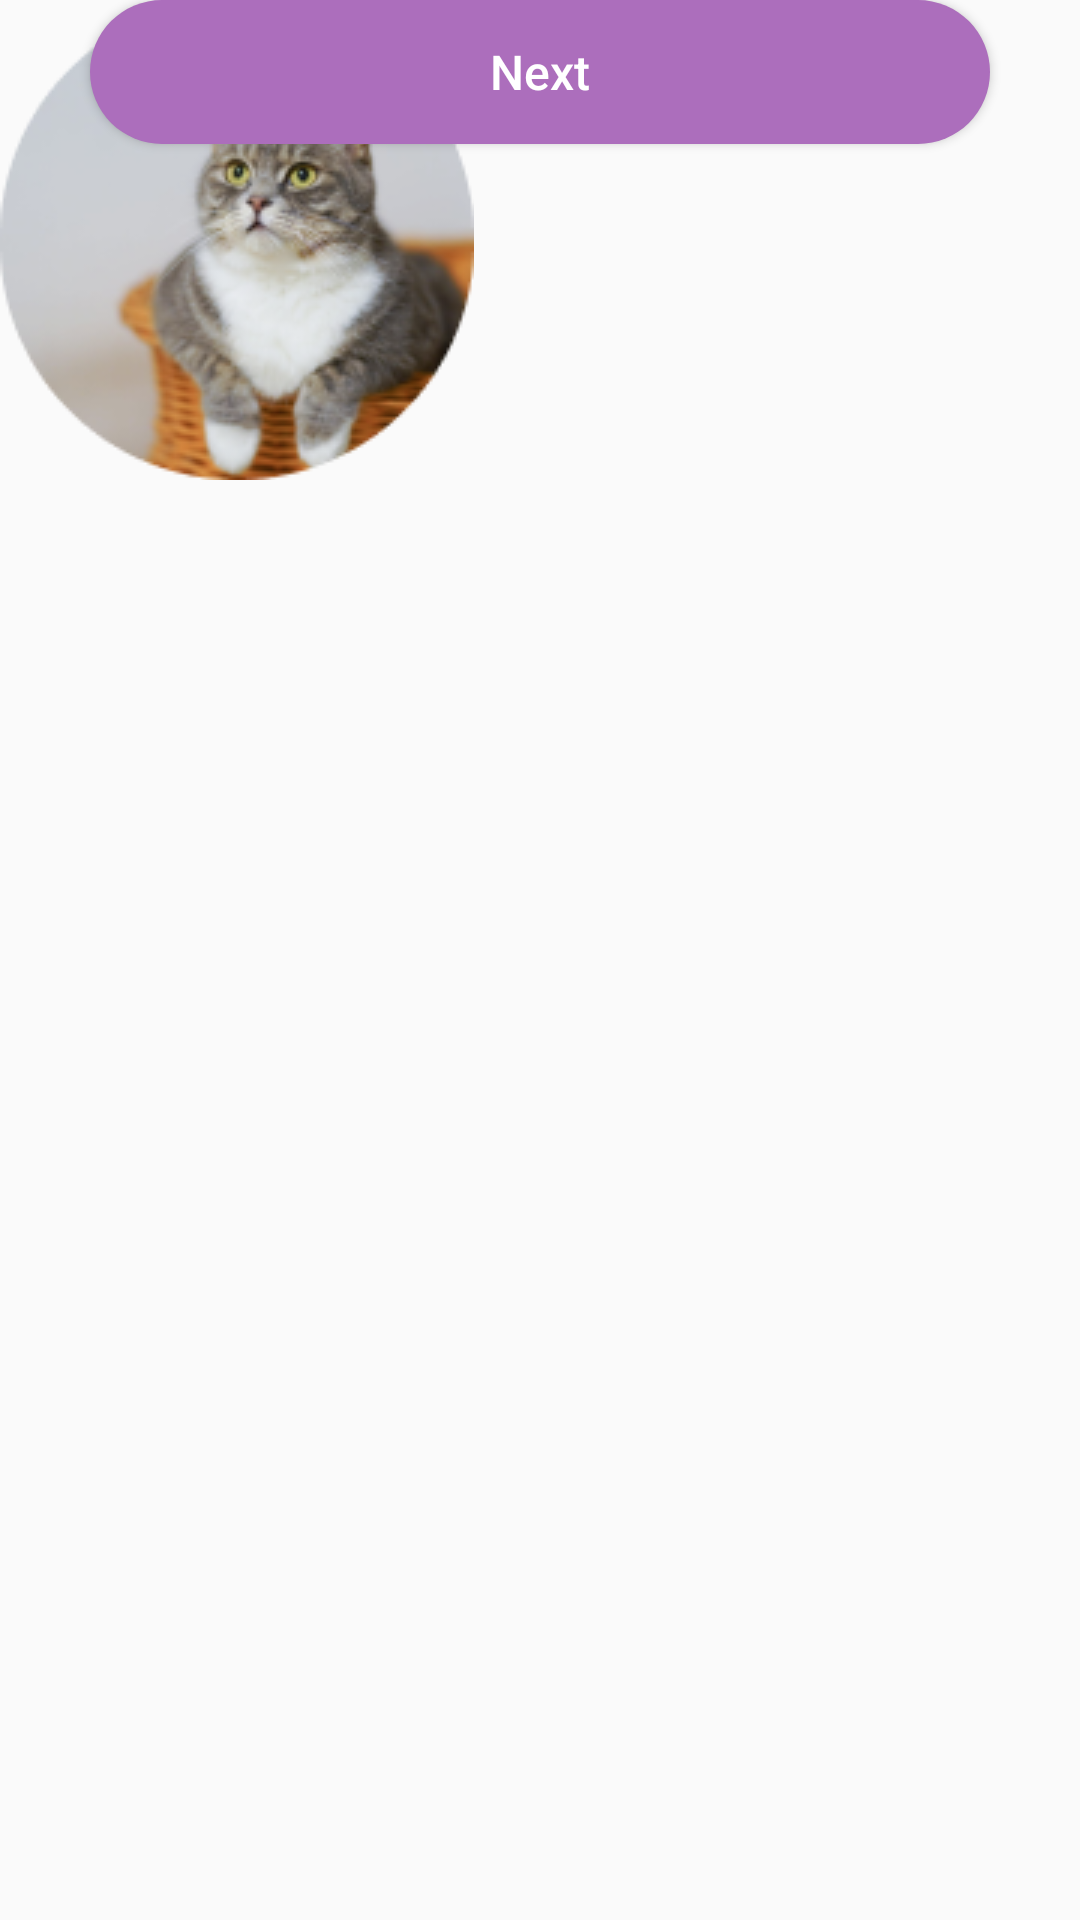

The Android layout XML behind this screen, and the referenced resources:
<!-- AndroidManifest.xml: application theme Theme.OnBoarding -->
<!-- res/layout/activity_profilsucces.xml -->
<?xml version="1.0" encoding="utf-8"?>
<androidx.constraintlayout.widget.ConstraintLayout xmlns:android="http://schemas.android.com/apk/res/android"
    xmlns:app="http://schemas.android.com/apk/res-auto"
    xmlns:tools="http://schemas.android.com/tools"
    android:layout_width="match_parent"
    android:layout_height="match_parent"
    tools:context=".Profilsucces">

    <ImageView
        android:layout_width="158dp"
        android:layout_height="160dp"
        android:src="@drawable/prflscs"
        tools:ignore="MissingConstraints"
        tools:layout_editor_absoluteX="126dp"
        tools:layout_editor_absoluteY="16dp" />

    <TextView
        android:layout_width="match_parent"
        android:layout_height="wrap_content"
        android:fontFamily="@font/montserrat_bold"
        android:text="Hello Chiki"
        android:textAlignment="center"
        android:textSize="24sp"
        tools:ignore="MissingConstraints"
        android:layout_marginTop="10dp"
        tools:layout_editor_absoluteX="-16dp"
        tools:layout_editor_absoluteY="176dp" />

    <TextView
        android:layout_width="match_parent"
        android:layout_height="wrap_content"
        android:fontFamily="@font/montserrat_bold"
        android:text="Congratulation!"
        android:textAlignment="center"
        android:textSize="18sp"
        tools:ignore="MissingConstraints"
        tools:layout_editor_absoluteX="0dp"
        tools:layout_editor_absoluteY="385dp"/>

    <TextView
        android:layout_width="match_parent"
        android:layout_height="wrap_content"
        android:fontFamily="@font/montserrat_bold"
        android:text="Your pet profile has been created"
        android:textAlignment="center"
        android:textSize="16sp"
        tools:layout_editor_absoluteX="0dp"
        tools:layout_editor_absoluteY="412dp"
        tools:ignore="MissingConstraints" />

    <Button
        android:id="@+id/btn_action"
        android:layout_width="match_parent"
        android:layout_height="wrap_content"
        android:layout_marginHorizontal="30dp"
        android:layout_marginVertical="30dp"
        android:background="@drawable/solid_pink"
        android:text="Add More Pets"
        android:textAllCaps="false"
        android:textColor="@color/white"
        android:textSize="16sp"
        tools:layout_editor_absoluteX="16dp"
        tools:layout_editor_absoluteY="524dp"
        tools:ignore="MissingConstraints"/>

    <Button
        android:id="@+id/btn_actionnxt"
        android:layout_width="match_parent"
        android:layout_height="wrap_content"
        android:layout_marginHorizontal="30dp"
        android:layout_marginVertical="30dp"
        android:background="@drawable/solid_purple"
        android:text="Next"
        android:textAllCaps="false"
        android:textColor="@color/white"
        android:textSize="16sp"
        tools:layout_editor_absoluteX="16dp"
        tools:layout_editor_absoluteY="584dp"
        tools:ignore="MissingConstraints" />

</androidx.constraintlayout.widget.ConstraintLayout>
<!-- resources referenced by this layout -->
<resources>
  <color name="white">#FFFFFFFF</color>
  <!-- drawable prflscs: png bitmap (drawable, 34399 bytes) -->
  <!-- drawable solid_purple (drawable) -->
  <?xml version="1.0" encoding="utf-8"?>
  <shape xmlns:android="http://schemas.android.com/apk/res/android">
  
      <solid android:color="@color/btn_purple"/>
      <corners android:radius="25dp"/>
  
  </shape>
  <style name="Theme.OnBoarding" parent="Theme.AppCompat.Light.DarkActionBar">
          
          <item name="colorPrimary">@color/purple_500</item>
          <item name="colorPrimaryVariant">@color/purple_700</item>
          <item name="colorOnPrimary">@color/white</item>
          
          <item name="colorSecondary">@color/teal_200</item>
          <item name="colorSecondaryVariant">@color/teal_700</item>
          <item name="colorOnSecondary">@color/black</item>
          
          <item name="android:statusBarColor" tools:targetApi="l">?attr/colorPrimaryVariant</item>
          
      </style>
  <color name="btn_purple">#AC6EBC</color>
  <color name="purple_500">#FF6200EE</color>
  <color name="purple_700">#FF3700B3</color>
  <color name="teal_200">#FF03DAC5</color>
  <color name="teal_700">#FF018786</color>
  <color name="black">#FF000000</color>
</resources>
